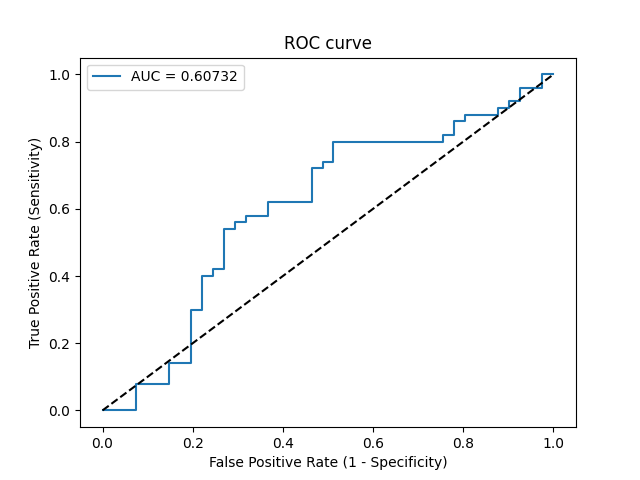

Values plotted in this chart, from the file beside it:
Threshold, Sensitivity, Specificity, NPV, PPV
inf, 0.0, 1.0, 0.4505, 0
0.8547, 0.0, 0.9756, 0.4444, 0.0
0.6556, 0.0, 0.9268, 0.4318, 0.0
0.5332, 0.08, 0.9268, 0.4524, 0.5714
0.5138, 0.08, 0.8537, 0.4321, 0.4
0.5118, 0.14, 0.8537, 0.4487, 0.5385
0.5083, 0.14, 0.8049, 0.4342, 0.4667
0.5012, 0.3, 0.8049, 0.4853, 0.6522
0.5007, 0.3, 0.7805, 0.4776, 0.625
0.4986, 0.4, 0.7805, 0.5161, 0.6897
0.4982, 0.4, 0.7561, 0.5082, 0.6667
0.4981, 0.42, 0.7561, 0.5167, 0.6774
0.4979, 0.42, 0.7317, 0.5085, 0.6562
0.4967, 0.54, 0.7317, 0.566, 0.7105
0.4966, 0.54, 0.7073, 0.5577, 0.6923
0.4965, 0.56, 0.7073, 0.5686, 0.7
0.4961, 0.56, 0.6829, 0.56, 0.6829
0.4961, 0.58, 0.6829, 0.5714, 0.6905
0.4958, 0.58, 0.6341, 0.5532, 0.6591
0.4956, 0.62, 0.6341, 0.5778, 0.6739
0.4951, 0.62, 0.5366, 0.5366, 0.62
0.4939, 0.72, 0.5366, 0.6111, 0.6545
0.4939, 0.72, 0.5122, 0.6, 0.6429
0.4939, 0.74, 0.5122, 0.6176, 0.6491
0.4938, 0.74, 0.4878, 0.6061, 0.6379
0.4934, 0.8, 0.4878, 0.6667, 0.6557
0.4905, 0.8, 0.2439, 0.5, 0.5634
0.4899, 0.82, 0.2439, 0.5263, 0.5694
0.4896, 0.82, 0.2195, 0.5, 0.5616
0.486, 0.86, 0.2195, 0.5625, 0.5733
0.4853, 0.86, 0.1951, 0.5333, 0.5658
0.485, 0.88, 0.1951, 0.5714, 0.5714
0.4839, 0.88, 0.122, 0.4545, 0.55
0.4826, 0.9, 0.122, 0.5, 0.5556
0.4788, 0.9, 0.09756, 0.4444, 0.5488
0.4778, 0.92, 0.09756, 0.5, 0.5542
0.4773, 0.92, 0.07317, 0.4286, 0.5476
0.4737, 0.96, 0.07317, 0.6, 0.5581
0.453, 0.96, 0.02439, 0.3333, 0.5455
0.4367, 1.0, 0.02439, 1.0, 0.5556
0.3994, 1.0, 0.0, 0, 0.5495
